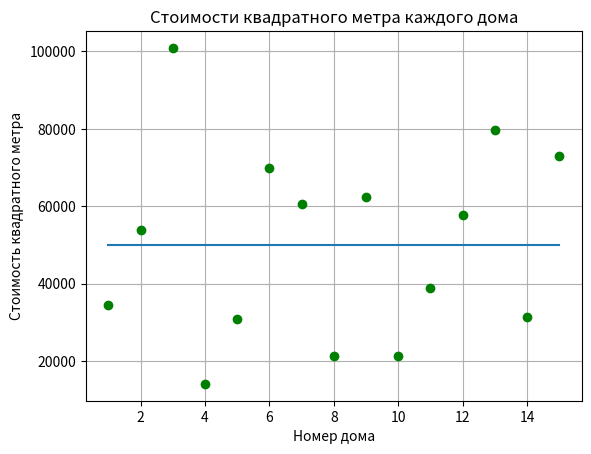

This figure's Python source:
# Имеются данные о площади и стоимости 15 домов.
# Риелтору требуется узнать в каких домах 
# стоимость квадратного метра меньше 50000 рублей.
# Предоставьте ему графические данные о стоимости квадратного метра каждого дома 
# и список подходящих ему домов, отсортированных по площади.
# Данные о домах сформируйте случайным образом. Площади от 100 до 300 кв. метров, цены от 3 до 20 млн.

from matplotlib import pyplot as plt  
import random

housesArea = [random.randint(100, 300) for i in range(0,15)]
housesPrise = [random.randint(3000000, 20000000) for i in range(0,15)]
x = []
oneMetrPrise = []
lowPrise = []
sortedHouses = []

for i in range(0,15):
    x.append(i+1)

for i in range(len(housesArea)):
    oneMetrPrise.append(round(housesPrise[i]/housesArea[i]))


print(housesArea)
print(oneMetrPrise)


for i in range(len(oneMetrPrise)):
    if oneMetrPrise[i] < 50000:
        lowPrise.append(oneMetrPrise[i])
        sortedHouses.append(housesArea[i])

for i in range(len(sortedHouses)-1):
    for j in range(len(sortedHouses)-i-1):
        if sortedHouses[j] > sortedHouses[j+1]:
            lowPrise[j], lowPrise[j+1] = lowPrise[j+1], lowPrise[j]
            sortedHouses[j], sortedHouses[j+1] = sortedHouses[j+1], sortedHouses[j]


print('\nДома, стоимость квадратного метра которых меньше 50000 рублей:')
for i in range(len(lowPrise)):
    print(f'Дом с площадью {sortedHouses[i]}, стоимость квадратного метра {lowPrise[i]}')


plt.title('Стоимости квадратного метра каждого дома')
plt.xlabel('Номер дома')    
plt.ylabel('Стоимость квадратного метра')  
plt.grid(which='major')


plot2 = list(50000 for a in range(1, 16))
plt.plot(x, plot2)
plt.plot(x, oneMetrPrise, 'go')
plt.show()
